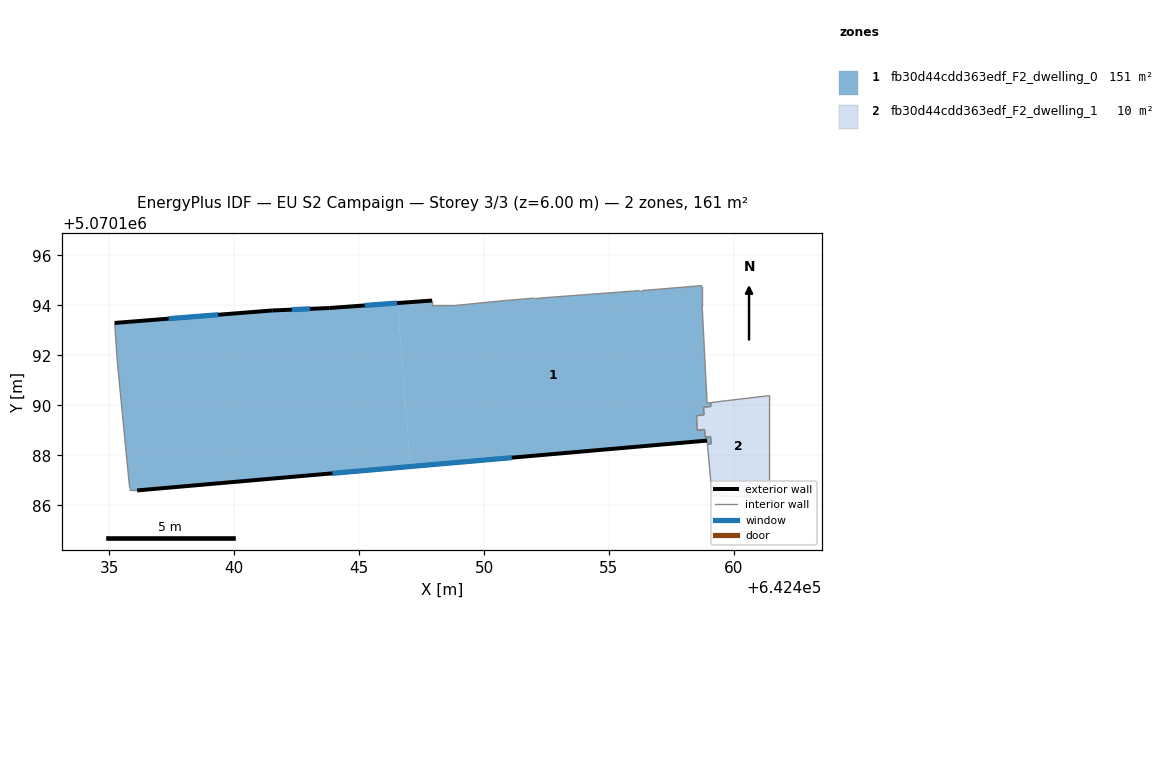
=== STOREY PLAN SPEC (per zone: floor XY polygon, exterior-wall plan segments, windows/doors) ===
zone 1: fb30d44cdd363edf_F2_dwelling_0  (151.4 m²)
  floor: (642447.05, 5070187.55) (642446.54, 5070194.09) (642443.82, 5070193.90) (642441.52, 5070193.80) (642435.21, 5070193.30) (642435.31, 5070191.80) (642435.71, 5070187.69) (642435.81, 5070186.69) (642435.81, 5070186.59) (642436.11, 5070186.59)
  floor: (642458.94, 5070188.44) (642459.09, 5070188.45) (642459.07, 5070188.75) (642458.85, 5070188.73) (642458.83, 5070189.03) (642458.53, 5070189.00) (642458.50, 5070189.58) (642458.80, 5070189.62) (642458.79, 5070189.92) (642459.09, 5070189.96) (642459.08, 5070190.11) (642458.93, 5070190.09) (642458.73, 5070193.99) (642458.73, 5070194.79) (642456.33, 5070194.59) (642456.23, 5070194.59) (642452.23, 5070194.29) (642452.03, 5070194.29) (642450.82, 5070194.19) (642448.82, 5070193.99) (642447.92, 5070194.00) (642447.92, 5070194.20) (642446.54, 5070194.09) (642447.05, 5070187.55) (642458.93, 5070188.59)
  exterior wall: (642458.93, 5070188.59) – (642436.11, 5070186.59)  [22.9 m]
    window: (642451.11, 5070187.90) – (642443.93, 5070187.28)  [6.8 m²]
  exterior wall: (642435.21, 5070193.30) – (642441.52, 5070193.80)  [6.3 m]
    window: (642437.37, 5070193.47) – (642439.36, 5070193.63)  [1.9 m²]
  exterior wall: (642441.52, 5070193.80) – (642443.82, 5070193.90)  [2.3 m]
    window: (642442.31, 5070193.83) – (642443.03, 5070193.86)  [0.7 m²]
  exterior wall: (642443.82, 5070193.90) – (642447.92, 5070194.20)  [4.1 m]
    window: (642445.23, 5070194.00) – (642446.52, 5070194.09)  [1.2 m²]
  interior walls: 27
zone 2: fb30d44cdd363edf_F2_dwelling_1  (9.8 m²)
  floor: (642461.43, 5070186.29) (642461.43, 5070190.39) (642459.73, 5070190.19) (642459.08, 5070190.11) (642459.09, 5070189.96) (642458.79, 5070189.92) (642458.80, 5070189.62) (642458.50, 5070189.58) (642458.53, 5070189.00) (642458.83, 5070189.03) (642458.85, 5070188.73) (642459.07, 5070188.75) (642459.09, 5070188.45) (642458.94, 5070188.44) (642459.13, 5070186.39)
  interior walls: 15

=== DERIVED (storey summary) ===
Building: EU S2 Campaign
Storey: 3 of 3  (floor level z = 6.00 m)
Storey gross floor area: 161.1 m²
Zones on this storey: 2
  - fb30d44cdd363edf_F2_dwelling_0: floor 151.4 m²; exterior wall 35.6 m (106.9 m²); 4 window(s) 10.6 m²; WWR 9.9%
  - fb30d44cdd363edf_F2_dwelling_1: floor 9.8 m²
Zone adjacency (shared interzone walls):
  - fb30d44cdd363edf_F2_dwelling_0 ↔ fb30d44cdd363edf_F2_dwelling_1